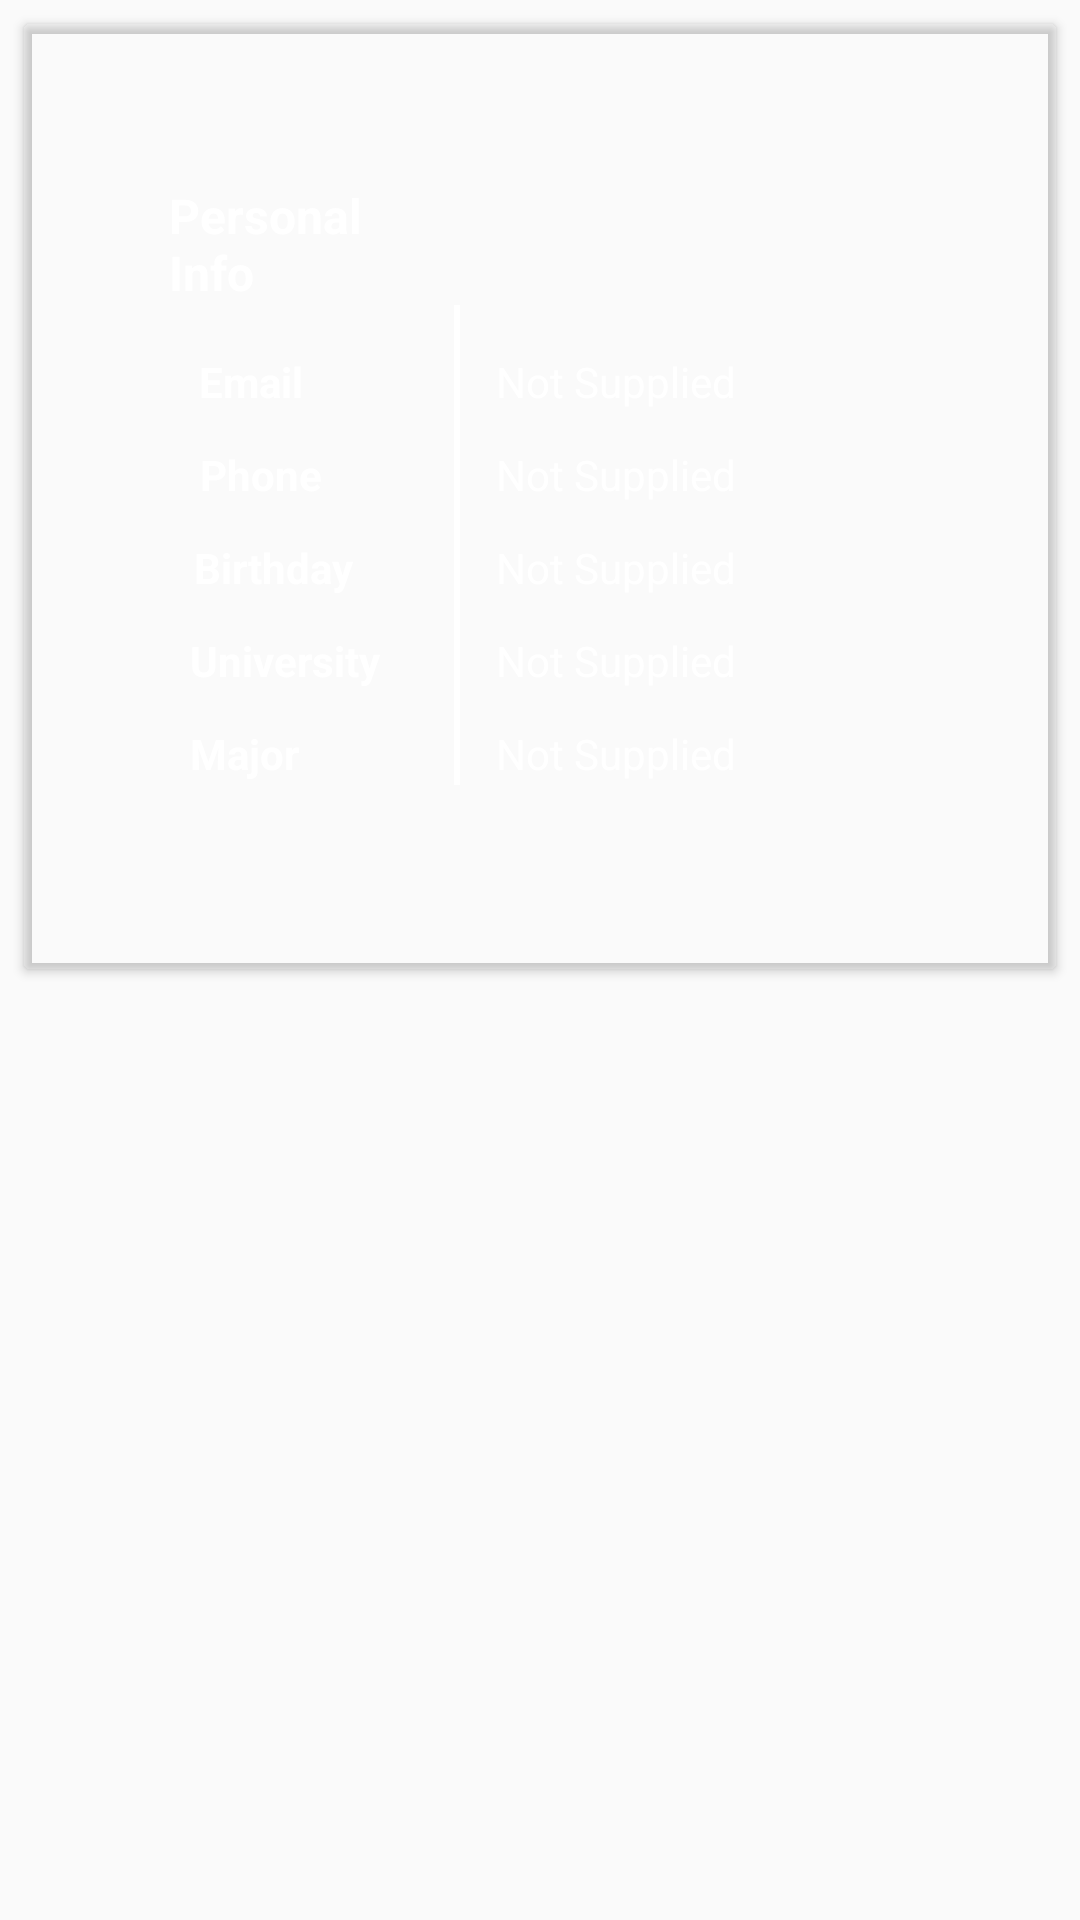

The Android layout XML behind this screen, and the referenced resources:
<!-- AndroidManifest.xml: application theme AppTheme -->
<!-- res/layout/fragment_personal_info.xml -->
<LinearLayout xmlns:android="http://schemas.android.com/apk/res/android"
    xmlns:app="http://schemas.android.com/apk/res-auto"
    xmlns:tools="http://schemas.android.com/tools"
    android:layout_width="match_parent"
    android:layout_height="match_parent"
    android:orientation="vertical"
    tools:context="com.dlc.hr_module.Users.PersonalInfoFragment">


    <LinearLayout
        android:layout_width="match_parent"
        android:layout_height="match_parent">


        <android.support.v7.widget.CardView
            android:layout_width="match_parent"
            android:layout_height="315dp"
            android:layout_marginBottom="8dp"
            android:layout_marginEnd="8dp"
            android:layout_marginStart="8dp"
            android:layout_marginTop="8dp"
            app:cardBackgroundColor="@color/personal"
            app:layout_constraintBottom_toBottomOf="parent"
            app:layout_constraintEnd_toEndOf="parent"
            app:layout_constraintStart_toStartOf="parent"
            app:layout_constraintTop_toTopOf="parent">
            <android.support.constraint.ConstraintLayout
                android:layout_width="match_parent"
                android:layout_height="match_parent">

                <TextView
                    android:id="@+id/personal_info"
                    android:layout_width="65dp"
                    android:layout_height="wrap_content"
                    android:layout_marginBottom="8dp"
                    android:layout_marginEnd="150.7dp"
                    android:layout_marginStart="32dp"
                    android:layout_marginTop="8dp"
                    android:text="Personal Info"
                    android:textColor="@android:color/white"
                    android:textSize="16sp"
                    android:textStyle="bold"
                    app:layout_constraintBottom_toBottomOf="parent"
                    app:layout_constraintEnd_toEndOf="parent"

                    app:layout_constraintHorizontal_bias="0.168"
                    app:layout_constraintStart_toStartOf="parent"
                    app:layout_constraintTop_toTopOf="parent"
                    app:layout_constraintVertical_bias="0.174" />

                <TextView
                    android:id="@+id/user_email"
                    android:layout_width="wrap_content"
                    android:layout_height="wrap_content"
                    android:layout_marginBottom="208dp"
                    android:layout_marginEnd="8dp"
                    android:layout_marginStart="8dp"

                    android:layout_marginTop="16dp"
                    android:text="Email"
                    android:textColor="@android:color/white"
                    android:textStyle="bold"

                    app:layout_constraintHorizontal_bias="0.139"
                    app:layout_constraintStart_toStartOf="@id/personal_info"
                    app:layout_constraintEnd_toEndOf="@id/personal_info"
                    app:layout_constraintTop_toBottomOf="@id/personal_info"


                     />

                <TextView
                    android:id="@+id/user_phone"
                    android:layout_width="wrap_content"
                    android:layout_height="wrap_content"
                    android:layout_marginEnd="8dp"
                    android:layout_marginStart="8dp"

                    android:layout_marginTop="12dp"
                    android:text="Phone"
                    android:textColor="@android:color/white"
                    android:textStyle="bold"

                    app:layout_constraintEnd_toEndOf="@id/user_email"
                    app:layout_constraintHorizontal_bias="0.363"
                    app:layout_constraintStart_toStartOf="@id/user_email"
                    app:layout_constraintTop_toBottomOf="@id/user_email"


                    />
                <TextView
                    android:id="@+id/user_birthday"
                    android:layout_width="wrap_content"
                    android:layout_height="wrap_content"
                    android:layout_marginEnd="8dp"
                    android:layout_marginStart="8dp"

                    android:layout_marginTop="12dp"
                    android:text="Birthday"
                    android:textColor="@android:color/white"
                    android:textStyle="bold"

                    app:layout_constraintEnd_toEndOf="@id/user_phone"
                    app:layout_constraintHorizontal_bias="0.363"
                    app:layout_constraintStart_toStartOf="@id/user_phone"
                    app:layout_constraintTop_toBottomOf="@id/user_phone"


                    />
                <TextView
                    android:id="@+id/user_uni"
                    android:layout_width="wrap_content"
                    android:layout_height="wrap_content"
                    android:layout_marginEnd="8dp"
                    android:layout_marginStart="8dp"

                    android:layout_marginTop="12dp"
                    android:text="University"
                    android:textColor="@android:color/white"
                    android:textStyle="bold"

                    app:layout_constraintEnd_toEndOf="@id/user_birthday"
                    app:layout_constraintHorizontal_bias="0.363"
                    app:layout_constraintStart_toStartOf="@id/user_birthday"
                    app:layout_constraintTop_toBottomOf="@id/user_birthday"


                    />
                <TextView
                    android:id="@+id/user_major"
                    android:layout_width="wrap_content"
                    android:layout_height="wrap_content"
                    android:layout_marginEnd="8dp"
                    android:layout_marginTop="12dp"
                    android:text="Major"
                    android:textColor="@android:color/white"
                    android:textStyle="bold"
                    app:layout_constraintStart_toStartOf="@id/user_uni"
                    app:layout_constraintTop_toBottomOf="@id/user_uni"

                    />
                <LinearLayout
                    android:orientation="vertical"
                    android:id="@+id/border"
                    android:layout_width="2dp"
                    android:layout_height="160dp"
                    android:background="@android:color/white"
                    app:layout_constraintTop_toBottomOf="@id/personal_info"
                    app:layout_constraintStart_toEndOf="@id/personal_info"
                    android:layout_marginLeft="30dp"/>

                <TextView
                    android:id="@+id/personalEmail"
                    android:layout_width="wrap_content"
                    android:layout_height="wrap_content"
                    app:layout_constraintTop_toTopOf="@+id/user_email"
                    app:layout_constraintBottom_toBottomOf="@+id/user_email"
                    app:layout_constraintStart_toEndOf="@id/border"
                    android:layout_marginLeft="12dp"
                    android:text="Not Supplied"
                    android:textColor="@android:color/white"

                    />
                <TextView
                    android:id="@+id/personalPhone"
                    android:layout_width="wrap_content"
                    android:layout_height="wrap_content"
                    app:layout_constraintTop_toTopOf="@+id/user_phone"
                    app:layout_constraintBottom_toBottomOf="@+id/user_phone"
                    app:layout_constraintStart_toEndOf="@id/border"
                    android:layout_marginLeft="12dp"
                    android:text="Not Supplied"
                    android:textColor="@android:color/white"

                    />

                <TextView
                    android:id="@+id/personalBirthdate"
                    android:layout_width="wrap_content"
                    android:layout_height="wrap_content"
                    app:layout_constraintTop_toTopOf="@+id/user_birthday"
                    app:layout_constraintBottom_toBottomOf="@+id/user_birthday"
                    app:layout_constraintStart_toEndOf="@id/border"
                    android:layout_marginLeft="12dp"
                    android:text="Not Supplied"
                    android:textColor="@android:color/white"

                    />

                <TextView
                    android:id="@+id/personalUniversity"
                    android:layout_width="wrap_content"
                    android:layout_height="wrap_content"
                    app:layout_constraintTop_toTopOf="@+id/user_uni"
                    app:layout_constraintBottom_toBottomOf="@+id/user_uni"
                    app:layout_constraintStart_toEndOf="@id/border"
                    android:layout_marginLeft="12dp"
                    android:text="Not Supplied"
                    android:textColor="@android:color/white"

                    />

                <TextView
                    android:id="@+id/personalMajor"
                    android:layout_width="wrap_content"
                    android:layout_height="wrap_content"
                    app:layout_constraintTop_toTopOf="@+id/user_major"
                    app:layout_constraintBottom_toBottomOf="@+id/user_major"
                    app:layout_constraintStart_toEndOf="@id/border"
                    android:layout_marginLeft="12dp"
                    android:text="Not Supplied"
                    android:textColor="@android:color/white"

                    />
            </android.support.constraint.ConstraintLayout>



        </android.support.v7.widget.CardView>


    </LinearLayout>

</LinearLayout>
<!-- resources referenced by this layout -->
<resources>
  <style name="AppTheme" parent="Theme.AppCompat.Light.DarkActionBar">
          
          <item name="colorPrimary">@color/colorPrimary</item>
          <item name="colorPrimaryDark">@color/colorPrimaryDark</item>
          <item name="colorAccent">@color/colorAccent</item>
      </style>
  <color name="colorPrimary">#3F51B5</color>
  <color name="colorPrimaryDark">#303F9F</color>
  <color name="colorAccent">#FF4081</color>
</resources>
